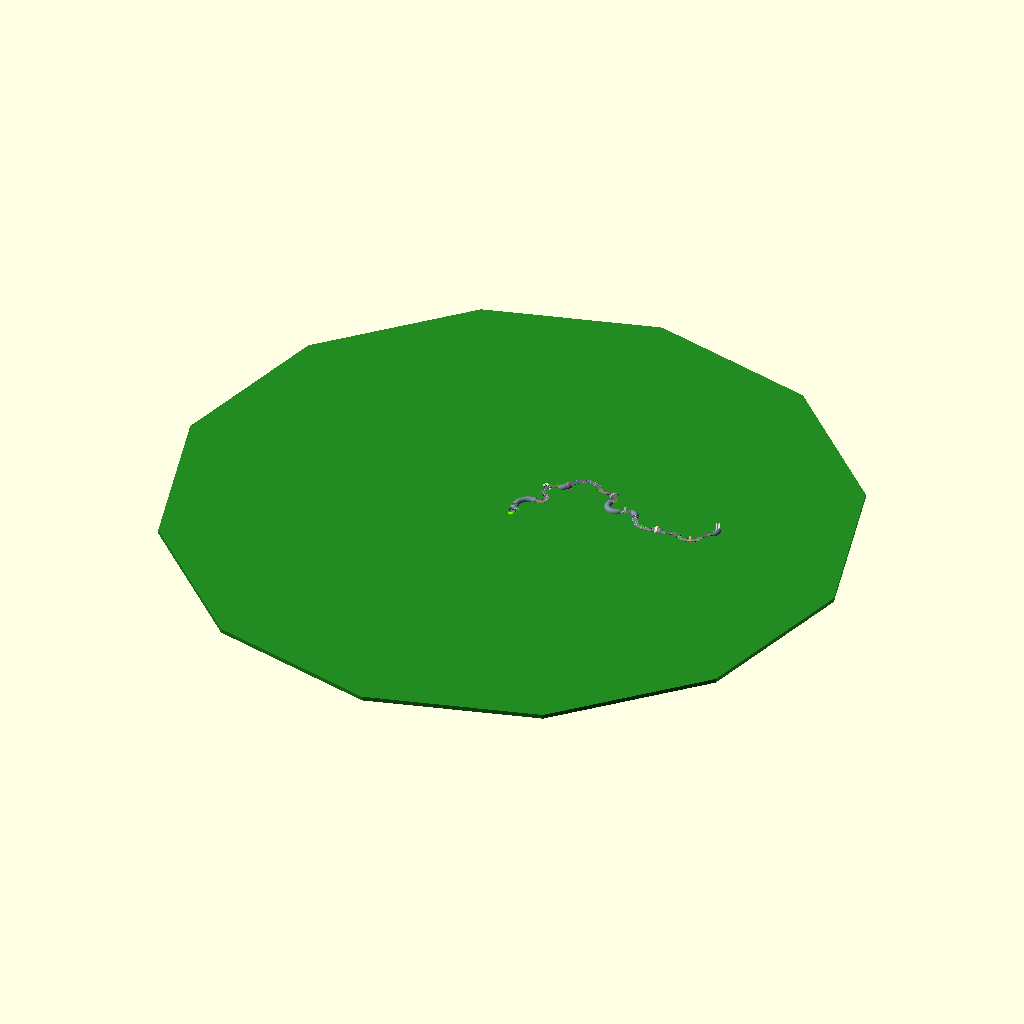
Cell 1 — every parameter at its default value.
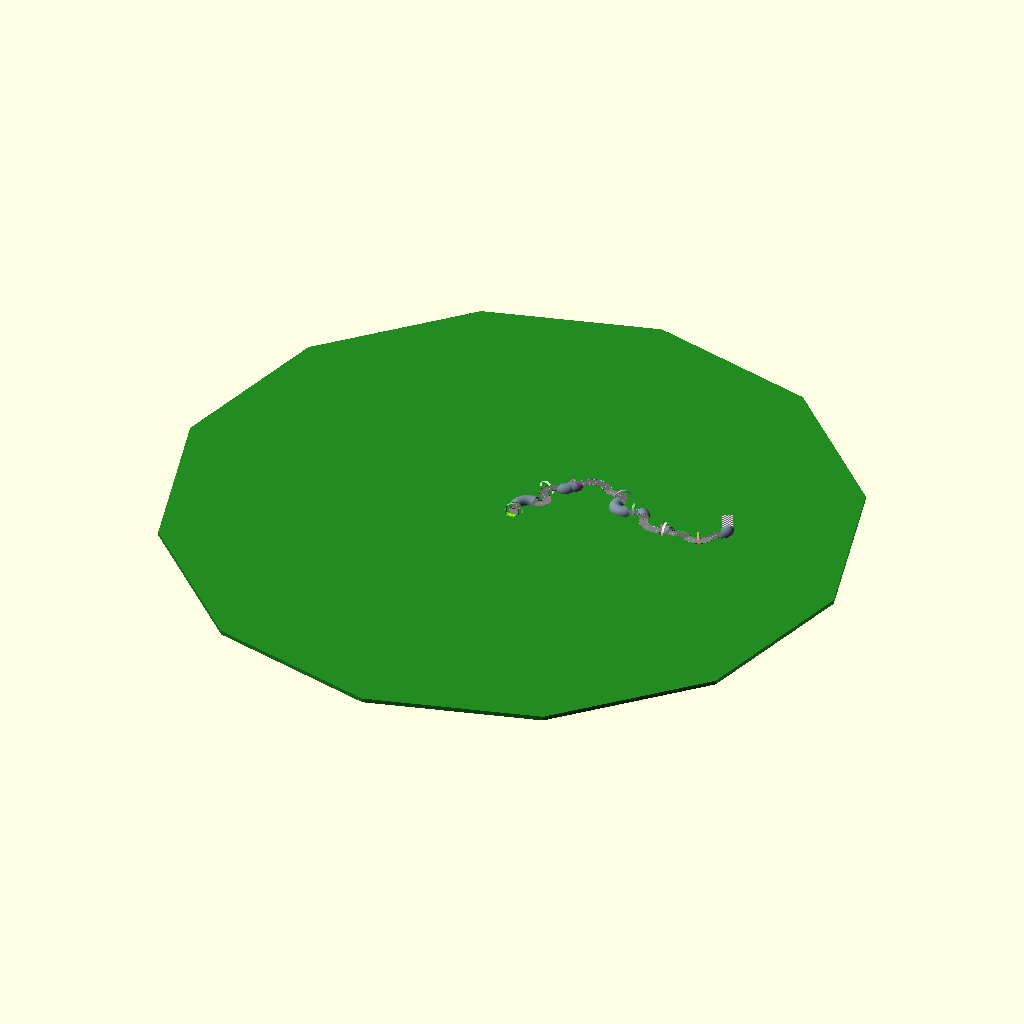
Cell 2 — b set to 20, the other parameters unchanged.
All cells are drawn from the same view direction (rotation 55°, 0°, 25°, orthographic, colour scheme Cornfield), but the view is re-fitted for each cell, so position and scale can differ between cells as well as the parameter.
Source of the model, Track/Track.scad:
  // License: CC0 (aka CC Zero) - To the extent possible under law,
 // Ulrich Bär has waived all copyright and related or neighboring rights to this work.
// https://creativecommons.org/publicdomain/zero/1.0/


// Racer : https://en.wikibooks.org/wiki/OpenSCAD_Tutorial/Chapter_9

$fs=0.3;
$fa=5;

b=10;// width of track
union(){
translate([-100,0])Track(max=20,seed=11){
   difference(){
    square([b,1],true);
    translate([0,1.5])scale([1.0,0.5])offset(delta=1.5,chamfer=true)square([b -3.75,3],true);
   }
   for(i=[0,1])mirror([i,0]){
      translate([b/2,1])circle(0.15,$fn=8);
      translate([b/2+.5,1.5])circle(0.15,$fn=8);
      }

   }
   %translate([0,0,-10.25])color("forestgreen")linear_extrude(10)circle(800,$fn=12);
 }
 
 
  module Track(i=0,max=10,t=100,a=15,seed=1,b=b,lastA=0){

  maxRad=45; // radius increase for easy turns
//next Segment values
  a2=rands(10,190,1,i*seed/PI)[0];
  t2=a2+abs(lastA+a)>130?rands(5,maxRad,1,i*seed*PI)[0]*sign(-a):rands(-maxRad,maxRad,1,i*seed*PI)[0];
  t22=abs(t2)<b*.75?b*.75*sign(t2):t2;


// next segment
    if(i<max)rotate(a)translate([t-t22,0])
      Track(i=i+1,t=t22,a=a2*sign(t22),seed=seed+1,max=max,lastA=a){
    children(0);
    children(1);
    
    }
    
   // echo(i=i,angle=a,radius=t);// track data

// current track segment
    color(a>0?"Grey":"DimGrey")rotate_extrude(angle=a*1.001,convexity=5)translate([t,0])children(0);
    color(abs(t)<35?[1-abs(t)/35,abs(t)/35,0]:"skyblue")rotate_extrude(angle=a,convexity=5)translate([t,0])children(1);
    
    //tunnel
    color("LightSlateGrey")if(floor(rands(0,1.35,1)[0])) rotate_extrude(angle=a*1.001,convexity=5)translate([t,0]) difference(){
    circle(b*0.75);
    circle(b*0.75-1);
    translate(-b*2*[0.5,1])square(b*2.0);
    }
    
// marking
    color("silver")for(i=[0:400/abs(t):abs(a)])rotate(a<0?i+a:i)translate([t,0,0])cube([1,3,0.1],true);    
    
    // gates
    if(!(i%3))color(rands(0,1,4))rotate(a/2.0)translate([t,0,0])rotate([90])rotate_extrude(angle=180,convexity=5)translate([b,0])square([1,5],true);

// delineator
    color("navy")rotate(a)translate([t,0,0]){
       translate([b/2+0.2,0,1])cube([1,1,2],true);
       translate([-b/2-0.2,0,1])cube([1,1,2],true);
       }
    

// Start
    if(i==0) translate([t,0,0]){
      color("chartreuse")translate([0,-6,1.2])difference(){
        cube([b,12,3.4],true);
        translate([0,0.25,0.5])cube([b-1,11.51,3.0],true);
       }
       color("orange"){
        translate([ b/2-.25,0,-0.5])rotate(90)cylinder(3.5,d1=2,d2=0.6,$fn=6);
        translate([-b/2+.25,0,-0.5])rotate(90)cylinder(3.5,d1=2,d2=0.6,$fn=6);
        }
       translate([0,3,b*.75-0.3]){
        color("red") for(i=[-1.3,-0.2])translate([0,0,i])for(i=[-2:2])translate([i*1.3,0])rotate([90])cylinder(1.5,d=1,center=true);
        color([1,1,1]*0.3)translate([0,0,-b*0.74/2])difference(){
          cube([b*1.5,1,b*.75],true);
          translate([0,0,-1])cube([b*1.5-1,2,b*.75],true);
          }
        }
       //translate([0,-.5,-0.175])rotate([10,0])cube([b,1,.5],true);
     }
// Finish
    if(i==max){
    size=b/5;
      rotate(a)translate([t,0,0])
        translate([-b/2-size/2,0,-size])for(x=[0:5],y=[0:15])
          color((x+y)%2?"DimGray":"Gainsboro")
            translate([x,y]*size)translate((x+y)%2?[0,0,0]:[0,0,-.1])cube(size*1.00001);
    }
     
  }
Customizer parameters (derived from the source; name, type, default, range or options):
b: number, default 10
